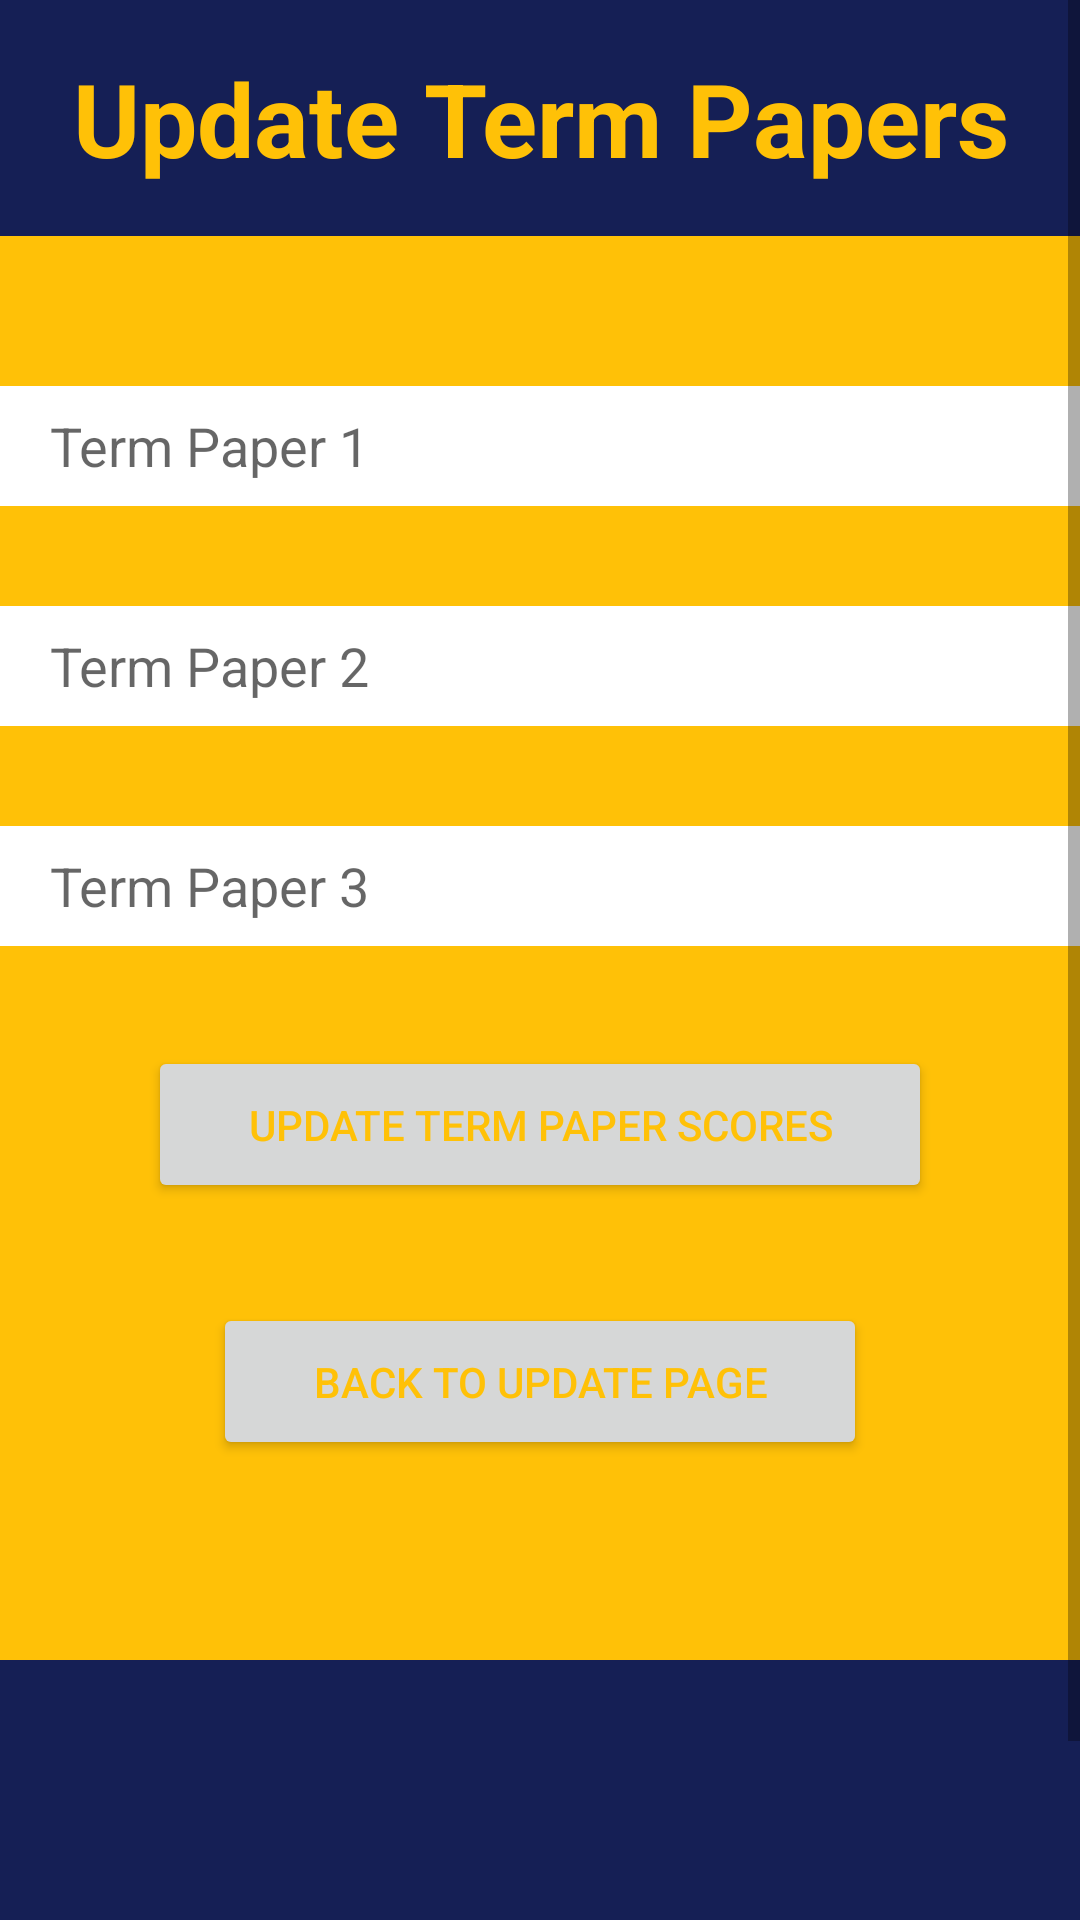

Layout XML and referenced resources for this Android screen:
<!-- AndroidManifest.xml: application theme Theme.MidSemProject -->
<!-- res/layout/activity_term_paper_update.xml -->
<?xml version="1.0" encoding="utf-8"?>
<LinearLayout xmlns:android="http://schemas.android.com/apk/res/android"
    xmlns:app="http://schemas.android.com/apk/res-auto"
    xmlns:tools="http://schemas.android.com/tools"
    android:layout_width="match_parent"
    android:layout_height="match_parent"
    android:orientation="vertical"
    tools:context=".termPaperUpdate">

    <ScrollView
        android:layout_width="match_parent"
        android:layout_height="match_parent"
        android:background="#FFC107">

        <LinearLayout
            android:layout_width="match_parent"
            android:layout_height="wrap_content"
            android:orientation="vertical">

            <TextView
                android:id="@+id/textView19"
                android:layout_width="match_parent"
                android:layout_height="wrap_content"
                android:layout_marginBottom="150px"
                android:background="#151F55"
                android:paddingTop="50px"
                android:paddingBottom="50px"
                android:text="Update Term Papers"
                android:textAlignment="center"
                android:textColor="#FFC107"
                android:textSize="34sp"
                android:textStyle="bold" />

            <EditText
                android:id="@+id/termPaper1"
                android:layout_width="match_parent"
                android:layout_height="40dp"
                android:layout_marginBottom="100px"
                android:background="@color/white"
                android:ems="10"
                android:hint="Term Paper 1"
                android:inputType="number"
                android:paddingStart="50px" />

            <EditText
                android:id="@+id/termPaper2"
                android:layout_width="match_parent"
                android:layout_height="40dp"
                android:layout_marginBottom="100px"
                android:background="@color/white"
                android:ems="10"
                android:hint="Term Paper 2"
                android:inputType="number"
                android:paddingStart="50px" />

            <EditText
                android:id="@+id/termPaper3"
                android:layout_width="match_parent"
                android:layout_height="40dp"
                android:layout_marginBottom="100px"
                android:background="@color/white"
                android:ems="10"
                android:hint="Term Paper 3"
                android:inputType="number"
                android:paddingStart="50px" />

            <Button
                android:id="@+id/updateStudentTermPapers"
                android:layout_width="wrap_content"
                android:layout_height="wrap_content"
                android:layout_gravity="center"
                android:layout_marginBottom="100px"
                android:paddingLeft="100px"
                android:paddingTop="50px"
                android:paddingRight="100px"
                android:paddingBottom="50px"
                android:text="Update Term Paper Scores"
                android:textColor="#FFC107"
                android:textSize="14sp"
                app:cornerRadius="30px" />

            <Button
                android:id="@+id/backToUpdatePage"
                android:layout_width="wrap_content"
                android:layout_height="wrap_content"
                android:layout_gravity="center"
                android:layout_marginBottom="200px"
                android:paddingLeft="100px"
                android:paddingTop="50px"
                android:paddingRight="100px"
                android:paddingBottom="50px"
                android:text="Back to Update Page"
                android:textColor="#FFC107"
                app:cornerRadius="30px" />

            <TextView
                android:id="@+id/textView20"
                android:layout_width="match_parent"
                android:layout_height="wrap_content"
                android:background="#151F55"
                android:paddingBottom="400px" />

        </LinearLayout>
    </ScrollView>
</LinearLayout>
<!-- resources referenced by this layout -->
<resources>
  <color name="white">#FFFFFFFF</color>
  <style name="Theme.MidSemProject" parent="Theme.MaterialComponents.DayNight.DarkActionBar">
          
          
          <item name="colorPrimary">@color/dark_blue</item>
          <item name="colorPrimaryVariant">@color/dark_blue</item>
          <item name="colorOnPrimary">@color/white</item>
          
          <item name="colorSecondary">@color/teal_200</item>
          <item name="colorSecondaryVariant">@color/teal_700</item>
          <item name="colorOnSecondary">@color/black</item>
          
          <item name="android:statusBarColor">?attr/colorPrimaryVariant</item>
          
      </style>
  <color name="dark_blue">#151F55</color>
  <color name="teal_200">#FF03DAC5</color>
  <color name="teal_700">#FF018786</color>
  <color name="black">#FF000000</color>
</resources>
